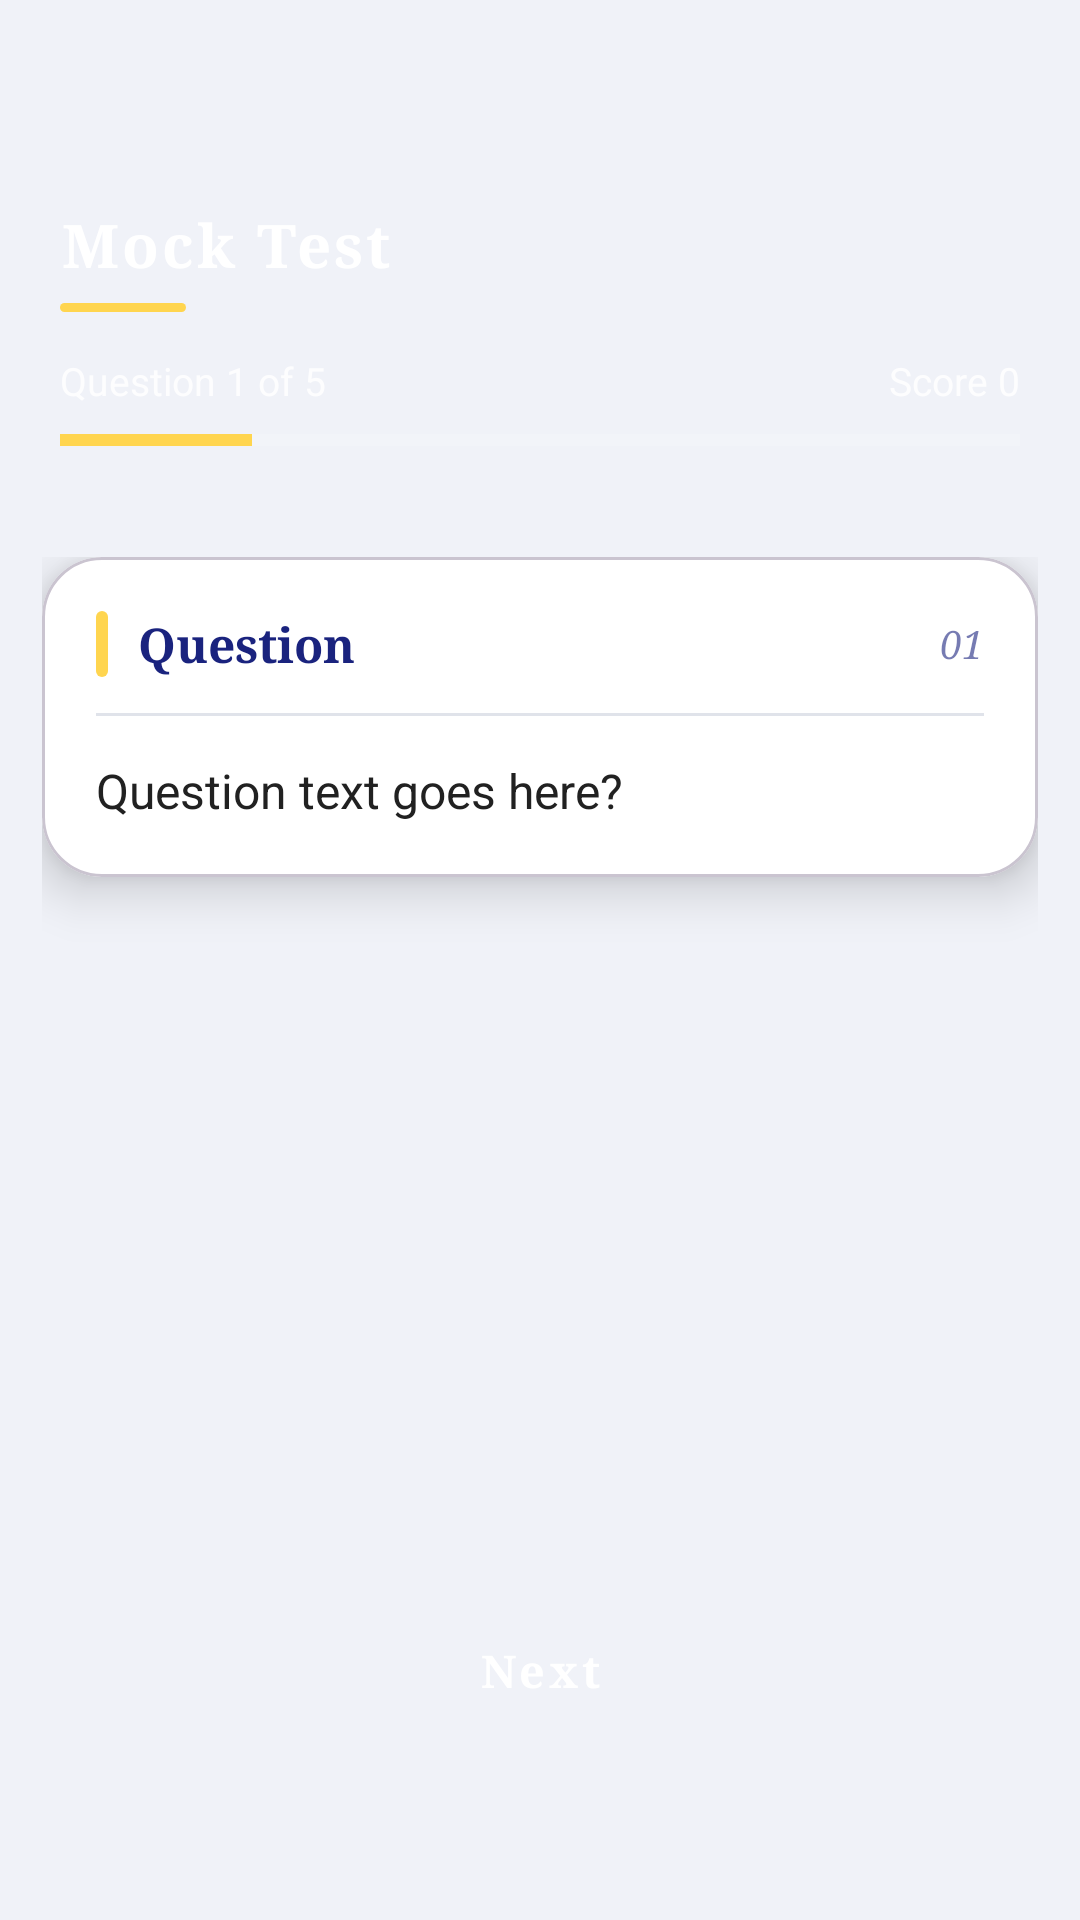

Android layout source for this screen:
<!-- AndroidManifest.xml: application theme Theme.SelfLearning -->
<!-- res/layout/activity_mock_test.xml -->
<?xml version="1.0" encoding="utf-8"?>
<androidx.coordinatorlayout.widget.CoordinatorLayout xmlns:android="http://schemas.android.com/apk/res/android"
    xmlns:app="http://schemas.android.com/apk/res-auto"
    android:layout_width="match_parent"
    android:layout_height="match_parent"
    android:background="@color/app_bg">

    <com.google.android.material.appbar.AppBarLayout
        android:layout_width="match_parent"
        android:layout_height="wrap_content"
        android:background="@drawable/bg_profile_header"
        android:fitsSystemWindows="true"
        app:elevation="0dp">

        <com.google.android.material.appbar.MaterialToolbar
            android:id="@+id/toolbar"
            android:layout_width="match_parent"
            android:layout_height="?attr/actionBarSize"
            android:background="@android:color/transparent"
            android:theme="@style/ThemeOverlay.AppCompat.Dark.ActionBar"
            android:titleTextColor="@color/text_on_header"
            app:navigationIconTint="@color/text_on_header" />

        <LinearLayout
            android:layout_width="match_parent"
            android:layout_height="wrap_content"
            android:orientation="vertical"
            android:paddingStart="20dp"
            android:paddingTop="4dp"
            android:paddingEnd="20dp"
            android:paddingBottom="22dp">

            <TextView
                android:id="@+id/tvTestTitle"
                android:layout_width="wrap_content"
                android:layout_height="wrap_content"
                android:fontFamily="serif"
                android:letterSpacing="0.05"
                android:text="Mock Test"
                android:textColor="@color/text_on_header"
                android:textSize="20sp"
                android:textStyle="bold" />

            <View
                android:layout_width="42dp"
                android:layout_height="3dp"
                android:layout_marginTop="6dp"
                android:background="@drawable/bg_divider_gold" />

            <LinearLayout
                android:layout_width="match_parent"
                android:layout_height="wrap_content"
                android:layout_marginTop="14dp"
                android:gravity="center_vertical"
                android:orientation="horizontal">

                <TextView
                    android:id="@+id/tvProgressLabel"
                    android:layout_width="wrap_content"
                    android:layout_height="wrap_content"
                    android:alpha="0.85"
                    android:text="Question 1 of 5"
                    android:textColor="@color/text_on_header"
                    android:textSize="13sp" />

                <View
                    android:layout_width="0dp"
                    android:layout_height="1dp"
                    android:layout_weight="1" />

                <TextView
                    android:id="@+id/tvScoreLabel"
                    android:layout_width="wrap_content"
                    android:layout_height="wrap_content"
                    android:alpha="0.85"
                    android:text="Score 0"
                    android:textColor="@color/text_on_header"
                    android:textSize="13sp" />
            </LinearLayout>

            <ProgressBar
                android:id="@+id/progressBar"
                style="?android:attr/progressBarStyleHorizontal"
                android:layout_width="match_parent"
                android:layout_height="6dp"
                android:layout_marginTop="8dp"
                android:max="100"
                android:progress="20"
                android:progressTint="@color/accent_gold"
                android:progressBackgroundTint="@color/progress_track_translucent" />
        </LinearLayout>

    </com.google.android.material.appbar.AppBarLayout>

    <androidx.core.widget.NestedScrollView
        android:layout_width="match_parent"
        android:layout_height="match_parent"
        android:clipToPadding="false"
        android:fillViewport="true"
        android:paddingStart="14dp"
        android:paddingTop="14dp"
        android:paddingEnd="14dp"
        android:paddingBottom="100dp"
        app:layout_behavior="@string/appbar_scrolling_view_behavior">

        <LinearLayout
            android:layout_width="match_parent"
            android:layout_height="wrap_content"
            android:orientation="vertical">

            <com.google.android.material.card.MaterialCardView
                android:layout_width="match_parent"
                android:layout_height="wrap_content"
                app:cardBackgroundColor="@color/card_bg"
                app:cardCornerRadius="20dp"
                app:cardElevation="10dp">

                <LinearLayout
                    android:layout_width="match_parent"
                    android:layout_height="wrap_content"
                    android:orientation="vertical"
                    android:padding="18dp">

                    <LinearLayout
                        android:layout_width="match_parent"
                        android:layout_height="wrap_content"
                        android:gravity="center_vertical"
                        android:orientation="horizontal">

                        <View
                            android:layout_width="4dp"
                            android:layout_height="22dp"
                            android:background="@drawable/bg_divider_gold" />

                        <TextView
                            android:layout_width="wrap_content"
                            android:layout_height="wrap_content"
                            android:layout_marginStart="10dp"
                            android:fontFamily="serif"
                            android:text="Question"
                            android:textColor="@color/text_primary"
                            android:textSize="16sp"
                            android:textStyle="bold" />

                        <View
                            android:layout_width="0dp"
                            android:layout_height="1dp"
                            android:layout_weight="1" />

                        <TextView
                            android:id="@+id/tvQuestionIndex"
                            android:layout_width="wrap_content"
                            android:layout_height="wrap_content"
                            android:alpha="0.6"
                            android:fontFamily="serif"
                            android:text="01"
                            android:textColor="@color/text_primary"
                            android:textSize="13sp"
                            android:textStyle="italic" />
                    </LinearLayout>

                    <View
                        android:layout_width="match_parent"
                        android:layout_height="1dp"
                        android:layout_marginTop="12dp"
                        android:background="@color/divider" />

                    <TextView
                        android:id="@+id/tvQuestion"
                        android:layout_width="match_parent"
                        android:layout_height="wrap_content"
                        android:layout_marginTop="14dp"
                        android:lineSpacingExtra="3dp"
                        android:text="Question text goes here?"
                        android:textColor="@color/text_body"
                        android:textSize="16sp" />
                </LinearLayout>
            </com.google.android.material.card.MaterialCardView>

            <androidx.recyclerview.widget.RecyclerView
                android:id="@+id/rvOptions"
                android:layout_width="match_parent"
                android:layout_height="wrap_content"
                android:layout_marginTop="14dp"
                android:overScrollMode="never" />

        </LinearLayout>
    </androidx.core.widget.NestedScrollView>

    <com.google.android.material.button.MaterialButton
        android:id="@+id/btnNext"
        android:layout_width="match_parent"
        android:layout_height="56dp"
        android:layout_gravity="bottom"
        android:layout_marginStart="14dp"
        android:layout_marginEnd="14dp"
        android:layout_marginBottom="55dp"
        android:background="@drawable/bg_quiz_next"
        android:backgroundTint="@null"
        android:fontFamily="serif"
        android:letterSpacing="0.08"
        android:text="Next"
        android:textColor="@color/text_on_header"
        android:textSize="15sp"
        android:textStyle="bold"
        app:cornerRadius="28dp"
        app:elevation="6dp"
        app:rippleColor="@color/ripple_translucent" />

</androidx.coordinatorlayout.widget.CoordinatorLayout>
<!-- resources referenced by this layout -->
<resources>
  <color name="accent_gold">#FFD54F</color>
  <color name="app_bg">#F0F2F8</color>
  <color name="card_bg">#FFFFFF</color>
  <color name="divider">#E0E3EA</color>
  <color name="progress_track_translucent">#80FFFFFF</color>
  <color name="ripple_translucent">#33FFFFFF</color>
  <color name="text_body">#212121</color>
  <color name="text_on_header">#FFFFFFFF</color>
  <color name="text_primary">#1A237E</color>
  <!-- drawable bg_divider_gold (drawable) -->
  <?xml version="1.0" encoding="utf-8"?>
  <shape xmlns:android="http://schemas.android.com/apk/res/android"
      android:shape="rectangle">
      <solid android:color="#FFD54F" />
      <corners android:radius="2dp" />
  </shape>
  <style name="Theme.SelfLearning" parent="Base.Theme.SelfLearning" />
  <style name="Base.Theme.SelfLearning" parent="Theme.Material3.DayNight.NoActionBar">
          
          
      </style>
</resources>
